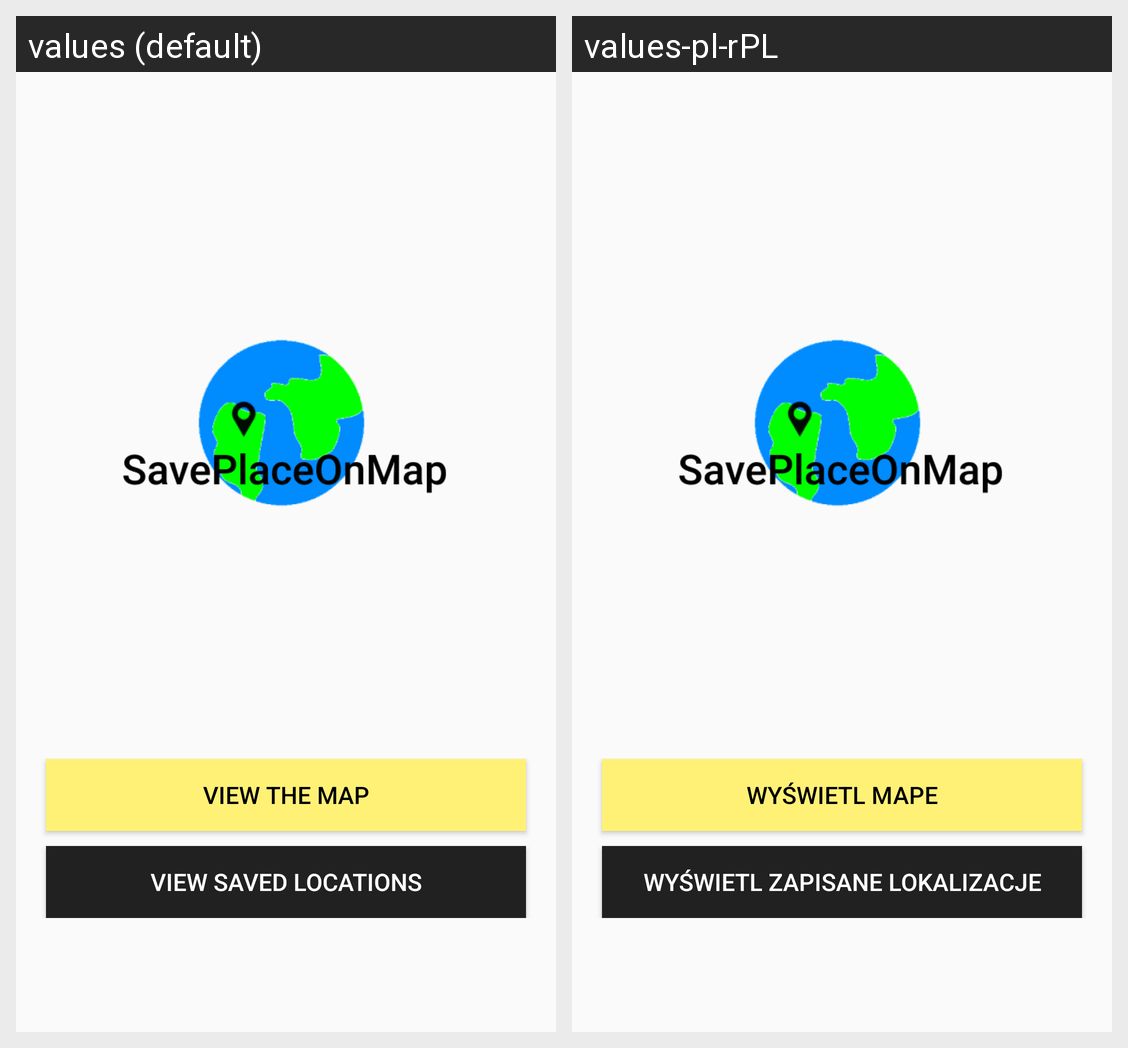

The Android screen above is rendered under two locales of the same app. Produce the string resources it draws, with the default and per-locale values.
Android screen res/layout/activity_main.xml rendered under 2 locales, left to right: values (default), values-pl-rPL. Device: Nexus 5 (rendered at 1080×1920; each locale shown at half size, 540×960, under a caption strip naming it); theme AppTheme.
Strings drawn on this screen, with the default value and each locale's value (text and hints the layout hard-codes, and strings that could not be matched under every locale, appear in the picture but are not listed):

map
  values: View the map
  values-pl-rPL: Wyświetl mape

locations
  values: View saved locations
  values-pl-rPL: Wyświetl zapisane lokalizacje
